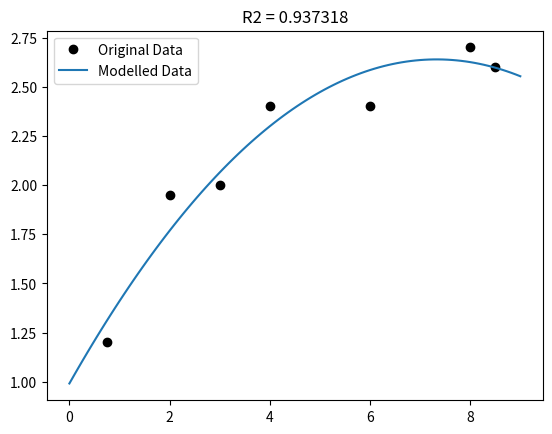

Write the Python code that produced this figure.
import numpy as np
import matplotlib.pyplot as plt

# Original SGR: y = a*(1/(b+x))
# Linearized SGR: 1/y = (b/a)(1/x)+(1/a)

x = np.array([0.75, 2, 3, 4, 6, 8, 8.5])
y = np.array([1.2, 1.95, 2, 2.4, 2.4, 2.7, 2.6])
X = np.linspace(0,9,num=100,endpoint=True)
Y = []
muG = None
fVal = []
err = None

def findSGR(args=None):
    global Y
    for i in X:
        tmp = 2.92791*(i/(1.08134+i))
        Y.append(tmp)

def findPWR(args=None):
    global Y
    for i in X:
        tmp = 1.4233*(i**0.311422)
        Y.append(tmp)

def findQuad(args=None):
    global Y
    for i in X:
        tmp = -0.0306938*(i**2)+0.449901*i+0.990728
        Y.append(tmp)

def findR2(args=None):
    global err, muG, fVal
    muG = np.mean(y)
    for i in x:
        # fVal.append(2.92791*(i/(1.08134+i)))
        # fVal.append(1.4233*(i**0.311422))
        fVal.append(-0.0306938*(i**2)+0.449901*i+0.990728)
    SStot = np.sum(np.square(y-muG))
    SSres = np.sum(np.square(y-fVal))
    err =  1 - (SSres/SStot)
    return err


def main(args=None):
    #findSGR()
    #findPWR()
    findQuad()
    findR2()
    plt.plot(x,y,'ko',label="Original Data")
    plt.plot(X,Y,label="Modelled Data")
    plt.legend()
    tmp = 'R2 = %1.6f' % err
    plt.title(tmp)
    plt.show()
    print(err)


if __name__ == "__main__":
    main()